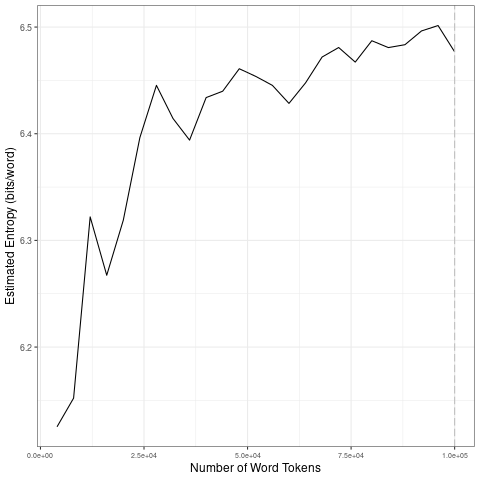

The file beside this chart, header and first rows:
file, entropy.Corpus.Size, entropy.Entropy, sd.Corpus.Size, sd.SD
data/2021_by_fr/2021-12-07_tokens_1-gram…, 4000, 6.125, 20000, 0.09295
data/2021_by_fr/2021-12-07_tokens_1-gram…, 8000, 6.152, 40000, 0.02264
data/2021_by_fr/2021-12-07_tokens_1-gram…, 12000, 6.322, 60000, 0.01253
data/2021_by_fr/2021-12-07_tokens_1-gram…, 16000, 6.267, 80000, 0.01515
data/2021_by_fr/2021-12-07_tokens_1-gram…, 20000, 6.319, 1e+05, 0.0106
data/2021_by_fr/2021-12-07_tokens_1-gram…, 24000, 6.396, 20000, 0.09295
data/2021_by_fr/2021-12-07_tokens_1-gram…, 28000, 6.445, 40000, 0.02264
data/2021_by_fr/2021-12-07_tokens_1-gram…, 32000, 6.414, 60000, 0.01253
data/2021_by_fr/2021-12-07_tokens_1-gram…, 36000, 6.394, 80000, 0.01515
data/2021_by_fr/2021-12-07_tokens_1-gram…, 40000, 6.434, 1e+05, 0.0106
data/2021_by_fr/2021-12-07_tokens_1-gram…, 44000, 6.44, 20000, 0.09295
data/2021_by_fr/2021-12-07_tokens_1-gram…, 48000, 6.461, 40000, 0.02264
data/2021_by_fr/2021-12-07_tokens_1-gram…, 52000, 6.454, 60000, 0.01253
data/2021_by_fr/2021-12-07_tokens_1-gram…, 56000, 6.445, 80000, 0.01515
data/2021_by_fr/2021-12-07_tokens_1-gram…, 60000, 6.428, 1e+05, 0.0106
data/2021_by_fr/2021-12-07_tokens_1-gram…, 64000, 6.448, 20000, 0.09295
data/2021_by_fr/2021-12-07_tokens_1-gram…, 68000, 6.472, 40000, 0.02264
data/2021_by_fr/2021-12-07_tokens_1-gram…, 72000, 6.481, 60000, 0.01253
data/2021_by_fr/2021-12-07_tokens_1-gram…, 76000, 6.467, 80000, 0.01515
data/2021_by_fr/2021-12-07_tokens_1-gram…, 80000, 6.487, 1e+05, 0.0106
data/2021_by_fr/2021-12-07_tokens_1-gram…, 84000, 6.481, 20000, 0.09295
data/2021_by_fr/2021-12-07_tokens_1-gram…, 88000, 6.483, 40000, 0.02264
data/2021_by_fr/2021-12-07_tokens_1-gram…, 92000, 6.496, 60000, 0.01253
data/2021_by_fr/2021-12-07_tokens_1-gram…, 96000, 6.501, 80000, 0.01515
data/2021_by_fr/2021-12-07_tokens_1-gram…, 1e+05, 6.477, 1e+05, 0.0106
